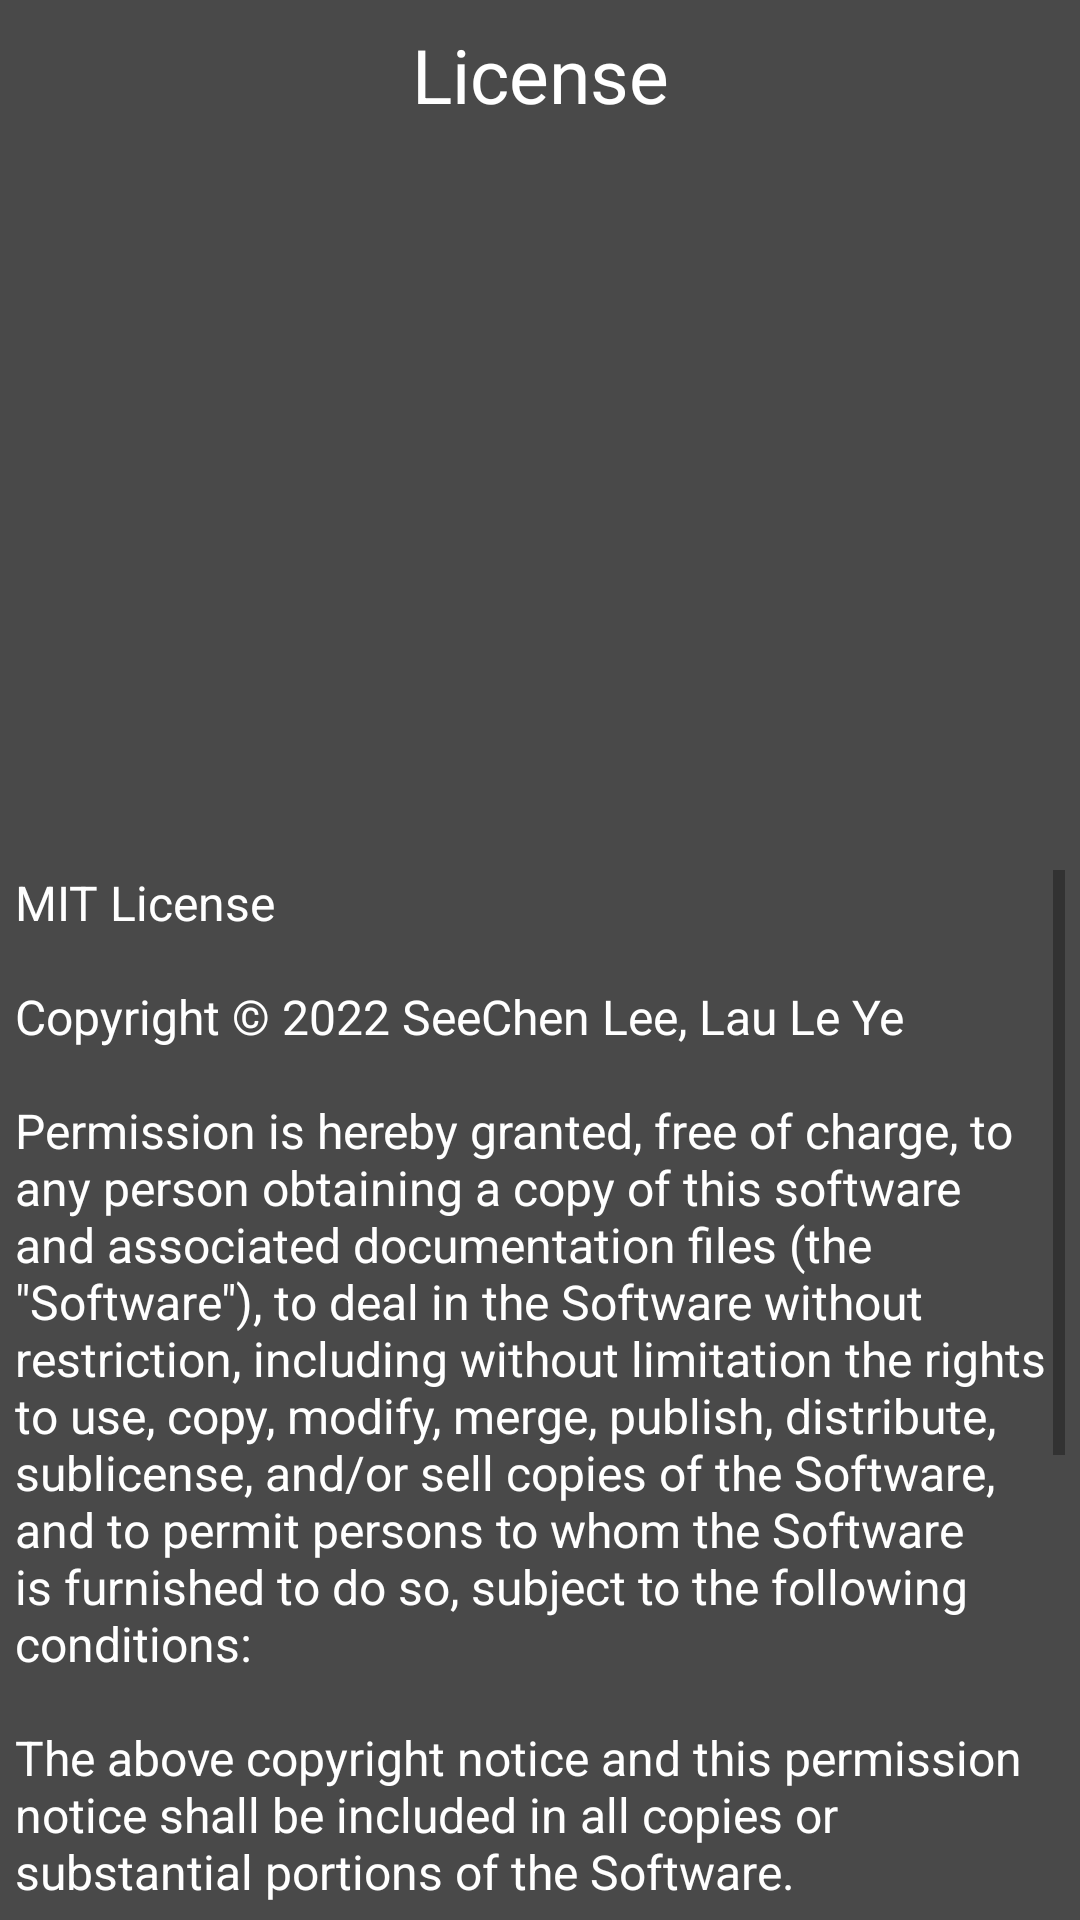

Write the Android layout XML for this screen, with the resource values it uses.
<!-- AndroidManifest.xml: application theme Theme.Pi -->
<!-- res/layout/activity_open_source_license.xml -->
<?xml version="1.0" encoding="utf-8"?>
<androidx.constraintlayout.widget.ConstraintLayout xmlns:android="http://schemas.android.com/apk/res/android"
    xmlns:app="http://schemas.android.com/apk/res-auto"
    xmlns:tools="http://schemas.android.com/tools"
    android:layout_width="match_parent"
    android:layout_height="match_parent"
    android:fitsSystemWindows="true"
    android:clipToPadding="true"
    android:background="#494949"
    tools:context=".OpenSourceLicense">

    <ImageButton
        android:id="@+id/imageButton_BackButton5"
        android:layout_width="wrap_content"
        android:layout_height="wrap_content"
        android:background="@android:color/transparent"
        android:contentDescription="@string/app_name"
        android:maxWidth="50dp"
        android:maxHeight="50dp"
        android:minWidth="50dp"
        android:minHeight="50dp"
        android:foreground="?android:attr/selectableItemBackgroundBorderless"
        app:layout_constraintStart_toStartOf="parent"
        app:layout_constraintTop_toTopOf="parent"
        app:srcCompat="@drawable/ic_baseline_arrow_back_24" />

    <TextView
        android:id="@+id/textView"
        android:layout_width="wrap_content"
        android:layout_height="0dp"
        android:gravity="center"
        android:text="@string/text_License"
        android:textSize="25dp"
        app:layout_constraintBottom_toBottomOf="@+id/imageButton_BackButton5"
        app:layout_constraintEnd_toEndOf="parent"
        app:layout_constraintStart_toStartOf="@+id/imageButton_BackButton5"
        app:layout_constraintTop_toTopOf="parent" />

    <ImageView
        android:id="@+id/imageView4"
        android:layout_width="wrap_content"
        android:layout_height="wrap_content"
        android:layout_marginTop="20dp"
        android:adjustViewBounds="true"
        android:maxWidth="200dp"
        android:maxHeight="200dp"
        android:minWidth="200dp"
        android:minHeight="200dp"
        app:layout_constraintEnd_toEndOf="parent"
        app:layout_constraintHorizontal_bias="0.51"
        app:layout_constraintStart_toStartOf="parent"
        app:layout_constraintTop_toBottomOf="@+id/textView"
        app:srcCompat="@drawable/license" />

    <TextView
        android:id="@+id/licenseContent"
        android:layout_width="0dp"
        android:layout_height="0dp"
        android:layout_marginStart="5dp"
        android:layout_marginTop="20dp"
        android:layout_marginEnd="5dp"
        android:layout_marginBottom="5dp"
        android:scrollbars="vertical"
        android:text="@string/openScourceLicense"
        android:textSize="16sp"
        app:layout_constraintBottom_toBottomOf="parent"
        app:layout_constraintEnd_toEndOf="parent"
        app:layout_constraintHorizontal_bias="1.0"
        app:layout_constraintStart_toStartOf="parent"
        app:layout_constraintTop_toBottomOf="@+id/imageView4"
        app:layout_constraintVertical_bias="0.0" />

</androidx.constraintlayout.widget.ConstraintLayout>
<!-- resources referenced by this layout -->
<resources>
  <string name="app_name" translatable="false">Pi</string>
  <string name="openScourceLicense" translatable="false">MIT License \n\nCopyright \u00a9 2022 SeeChen Lee, Lau Le Ye \n\nPermission is hereby granted, free of charge, to any person obtaining a copy of this software and associated documentation files (the \"Software\"), to deal in the Software without restriction, including without limitation the rights to use, copy, modify, merge, publish, distribute, sublicense, and/or sell copies of the Software, and to permit persons to whom the Software is furnished to do so, subject to the following conditions:\n\nThe above copyright notice and this permission notice shall be included in all copies or substantial portions of the Software.\n\nTHE SOFTWARE IS PROVIDED \"AS IS\", WITHOUT WARRANTY OF ANY KIND, EXPRESS OR IMPLIED, INCLUDING BUT NOT LIMITED TO THE WARRANTIES OF MERCHANTABILITY, FITNESS FOR A PARTICULAR PURPOSE AND NONINFRINGEMENT. IN NO EVENT SHALL THE AUTHORS OR COPYRIGHT HOLDERS BE LIABLE FOR ANY CLAIM, DAMAGES OR OTHER LIABILITY, WHETHER IN AN ACTION OF CONTRACT, TORT OR OTHERWISE, ARISING FROM, OUT OF OR IN CONNECTION WITH THE SOFTWARE OR THE USE OR OTHER DEALINGS IN THE SOFTWARE.</string>
  <string name="text_License">License</string>
  <style name="Theme.Pi" parent="Theme.MaterialComponents.DayNight.NoActionBar.Bridge">
          
          <item name="colorPrimary">#494949</item>
          <item name="colorPrimaryVariant">#494949</item>
          <item name="colorOnPrimary">#494949</item>
          
          <item name="colorSecondary">#494949</item>
          <item name="colorSecondaryVariant">#494949</item>
          <item name="colorOnSecondary">#494949</item>
  
          <item name="android:windowTranslucentNavigation">true</item>
          <item name="android:windowTranslucentStatus">true</item>
  
          <item name="android:itemBackground">"#939393"</item>
          <item name="android:textColor">"#ffffff"</item>
      </style>
</resources>
